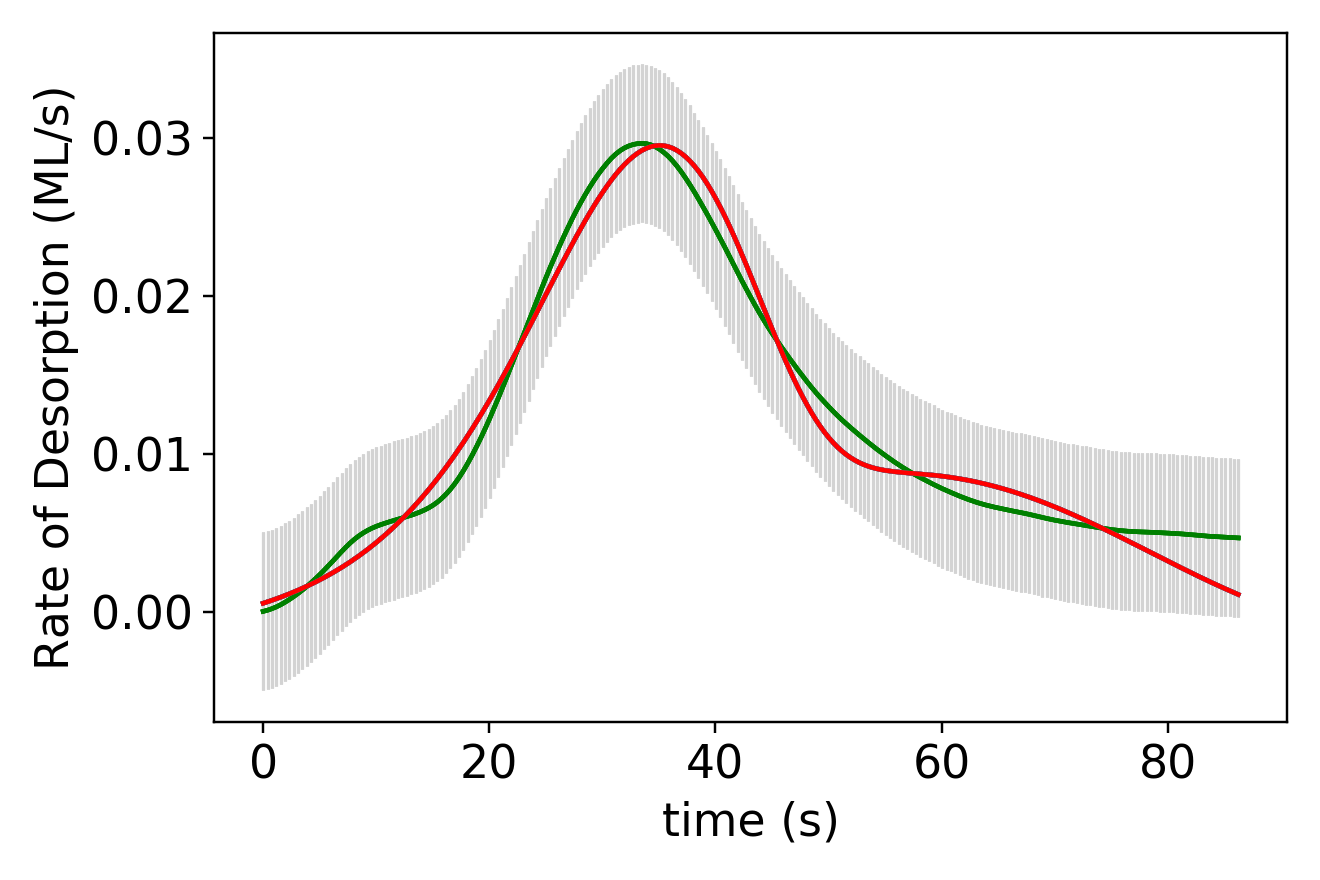

Data behind this chart, as committed beside it:
x_values, observed, sim_initial_guess, sim_MAP, sim_mu_AP
0.000000000000000000e+00, 4.039999999999999944e-05, 5.552585781901639211e-04, 5.552585781901639211e-04
3.850000000000000089e-01, 1.145000000000000049e-04, 6.457896317087850196e-04, 6.457896317087850196e-04
7.700000000000000178e-01, 2.089999999999999844e-04, 7.396857642156698213e-04, 7.396857642156698213e-04
1.155000000000000027e+00, 3.237000000000000077e-04, 8.370759376376433678e-04, 8.370759376376433678e-04
1.540000000000000036e+00, 4.591999999999999403e-04, 9.380930030496047092e-04, 9.380930030496047092e-04
1.925000000000000044e+00, 6.158999999999999544e-04, 1.042874440998748861e-03, 1.042874440998748861e-03
2.310000000000000053e+00, 7.876000000000000622e-04, 1.151561982238526790e-03, 1.151561982238526790e-03
2.694999999999999840e+00, 9.740000000000000394e-04, 1.264301778905710339e-03, 1.264301778905710339e-03
3.080000000000000071e+00, 1.173200000000000111e-03, 1.381244383594026990e-03, 1.381244383594026990e-03
3.464999999999999858e+00, 1.387299999999999948e-03, 1.502544767221922683e-03, 1.502544767221922683e-03
3.850000000000000089e+00, 1.614300000000000153e-03, 1.628362315041909612e-03, 1.628362315041909612e-03
4.235000000000000320e+00, 1.853700000000000009e-03, 1.758860810795189996e-03, 1.758860810795189996e-03
4.620000000000000107e+00, 2.105800000000000553e-03, 1.894208350711356964e-03, 1.894208350711356964e-03
5.004999999999999893e+00, 2.368499999999999946e-03, 2.034577299031001436e-03, 2.034577299031001436e-03
5.389999999999999680e+00, 2.643899999999999809e-03, 2.180144250307290265e-03, 2.180144250307290265e-03
5.775000000000000355e+00, 2.930300000000000266e-03, 2.331089870791292536e-03, 2.331089870791292536e-03
6.160000000000000142e+00, 3.223900000000000463e-03, 2.487598734562180332e-03, 2.487598734562180332e-03
6.544999999999999929e+00, 3.521099999999999664e-03, 2.649859178797090483e-03, 2.649859178797090483e-03
6.929999999999999716e+00, 3.817399999999999873e-03, 2.818063107664495800e-03, 2.818063107664495800e-03
7.315000000000000391e+00, 4.102699999999999923e-03, 2.992405697024179325e-03, 2.992405697024179325e-03
7.700000000000000178e+00, 4.369800000000000073e-03, 3.173085184150219347e-03, 3.173085184150219347e-03
8.085000000000000853e+00, 4.609799999999999835e-03, 3.360302484702715371e-03, 3.360302484702715371e-03
8.470000000000000639e+00, 4.822399999999999257e-03, 3.554260839838527773e-03, 3.554260839838527773e-03
8.855000000000000426e+00, 5.006800000000000486e-03, 3.755165412655313111e-03, 3.755165412655313111e-03
9.240000000000000213e+00, 5.167499999999999351e-03, 3.963222793436751816e-03, 3.963222793436751816e-03
9.625000000000000000e+00, 5.305300000000000640e-03, 4.178640492527814498e-03, 4.178640492527814498e-03
1.000999999999999979e+01, 5.423199999999999549e-03, 4.401626317937330606e-03, 4.401626317937330606e-03
1.039499999999999957e+01, 5.526500000000000162e-03, 4.632387688304836701e-03, 4.632387688304836701e-03
1.077999999999999936e+01, 5.620499999999999628e-03, 4.871130901718222217e-03, 4.871130901718222217e-03
1.116499999999999915e+01, 5.708399999999999759e-03, 5.118060513063888914e-03, 5.118060513063888914e-03
1.155000000000000071e+01, 5.790199999999999687e-03, 5.373378317047300574e-03, 5.373378317047300574e-03
1.193500000000000050e+01, 5.869499999999999718e-03, 5.637282343753626662e-03, 5.637282343753626662e-03
1.232000000000000028e+01, 5.949100000000000568e-03, 5.909965846208800611e-03, 5.909965846208800611e-03
1.270500000000000007e+01, 6.030300000000000590e-03, 6.191616347605332152e-03, 6.191616347605332152e-03
1.308999999999999986e+01, 6.122299999999999791e-03, 6.482414243433412895e-03, 6.482414243433412895e-03
1.347499999999999964e+01, 6.218500000000000069e-03, 6.782531455533832507e-03, 6.782531455533832507e-03
1.385999999999999943e+01, 6.324800000000000214e-03, 7.092130041504770416e-03, 7.092130041504770416e-03
1.424499999999999922e+01, 6.446999999999999606e-03, 7.411360927137180914e-03, 7.411360927137180914e-03
1.463000000000000078e+01, 6.586399999999999200e-03, 7.740362058151358492e-03, 7.740362058151358492e-03
1.501500000000000057e+01, 6.752900000000000048e-03, 8.079256671082023222e-03, 8.079256671082023222e-03
1.540000000000000036e+01, 6.949299999999999401e-03, 8.428151636260761137e-03, 8.428151636260761137e-03
1.578500000000000014e+01, 7.181199999999999563e-03, 8.787135431629150562e-03, 8.787135431629150562e-03
1.617000000000000171e+01, 7.450599999999999931e-03, 9.156276004015450817e-03, 9.156276004015450817e-03
1.655499999999999972e+01, 7.761100000000000811e-03, 9.535618861011794026e-03, 9.535618861011794026e-03
1.694000000000000128e+01, 8.113500000000000920e-03, 9.925184915304897937e-03, 9.925184915304897937e-03
1.732499999999999929e+01, 8.505099999999999813e-03, 1.032496781870191442e-02, 1.032496781870191442e-02
1.771000000000000085e+01, 8.938500000000000265e-03, 1.073493174885139546e-02, 1.073493174885139546e-02
1.809499999999999886e+01, 9.411799999999999680e-03, 1.115500926464474060e-02, 1.115500926464474060e-02
1.848000000000000043e+01, 9.917299999999998686e-03, 1.158509820106468080e-02, 1.158509820106468080e-02
1.886499999999999844e+01, 1.045289999999999934e-02, 1.202505917571776613e-02, 1.202505917571776613e-02
1.925000000000000000e+01, 1.101489999999999934e-02, 1.247471350608731107e-02, 1.247471350608731107e-02
1.963500000000000156e+01, 1.160439999999999909e-02, 1.293383989514474731e-02, 1.293383989514474731e-02
2.001999999999999957e+01, 1.222339999999999885e-02, 1.340217167525226821e-02, 1.340217167525226821e-02
2.040500000000000114e+01, 1.286760000000000161e-02, 1.387939479644448998e-02, 1.387939479644448998e-02
2.078999999999999915e+01, 1.352640000000000092e-02, 1.436514473283717619e-02, 1.436514473283717619e-02
2.117500000000000071e+01, 1.419779999999999827e-02, 1.485900350074535400e-02, 1.485900350074535400e-02
2.155999999999999872e+01, 1.488210000000000054e-02, 1.536049772341345661e-02, 1.536049772341345661e-02
2.194500000000000028e+01, 1.557779999999999929e-02, 1.586909629619348214e-02, 1.586909629619348214e-02
2.232999999999999829e+01, 1.627680000000000099e-02, 1.638420726993002063e-02, 1.638420726993002063e-02
2.271499999999999986e+01, 1.697529999999999872e-02, 1.690517615204259819e-02, 1.690517615204259819e-02
... 165 more rows
